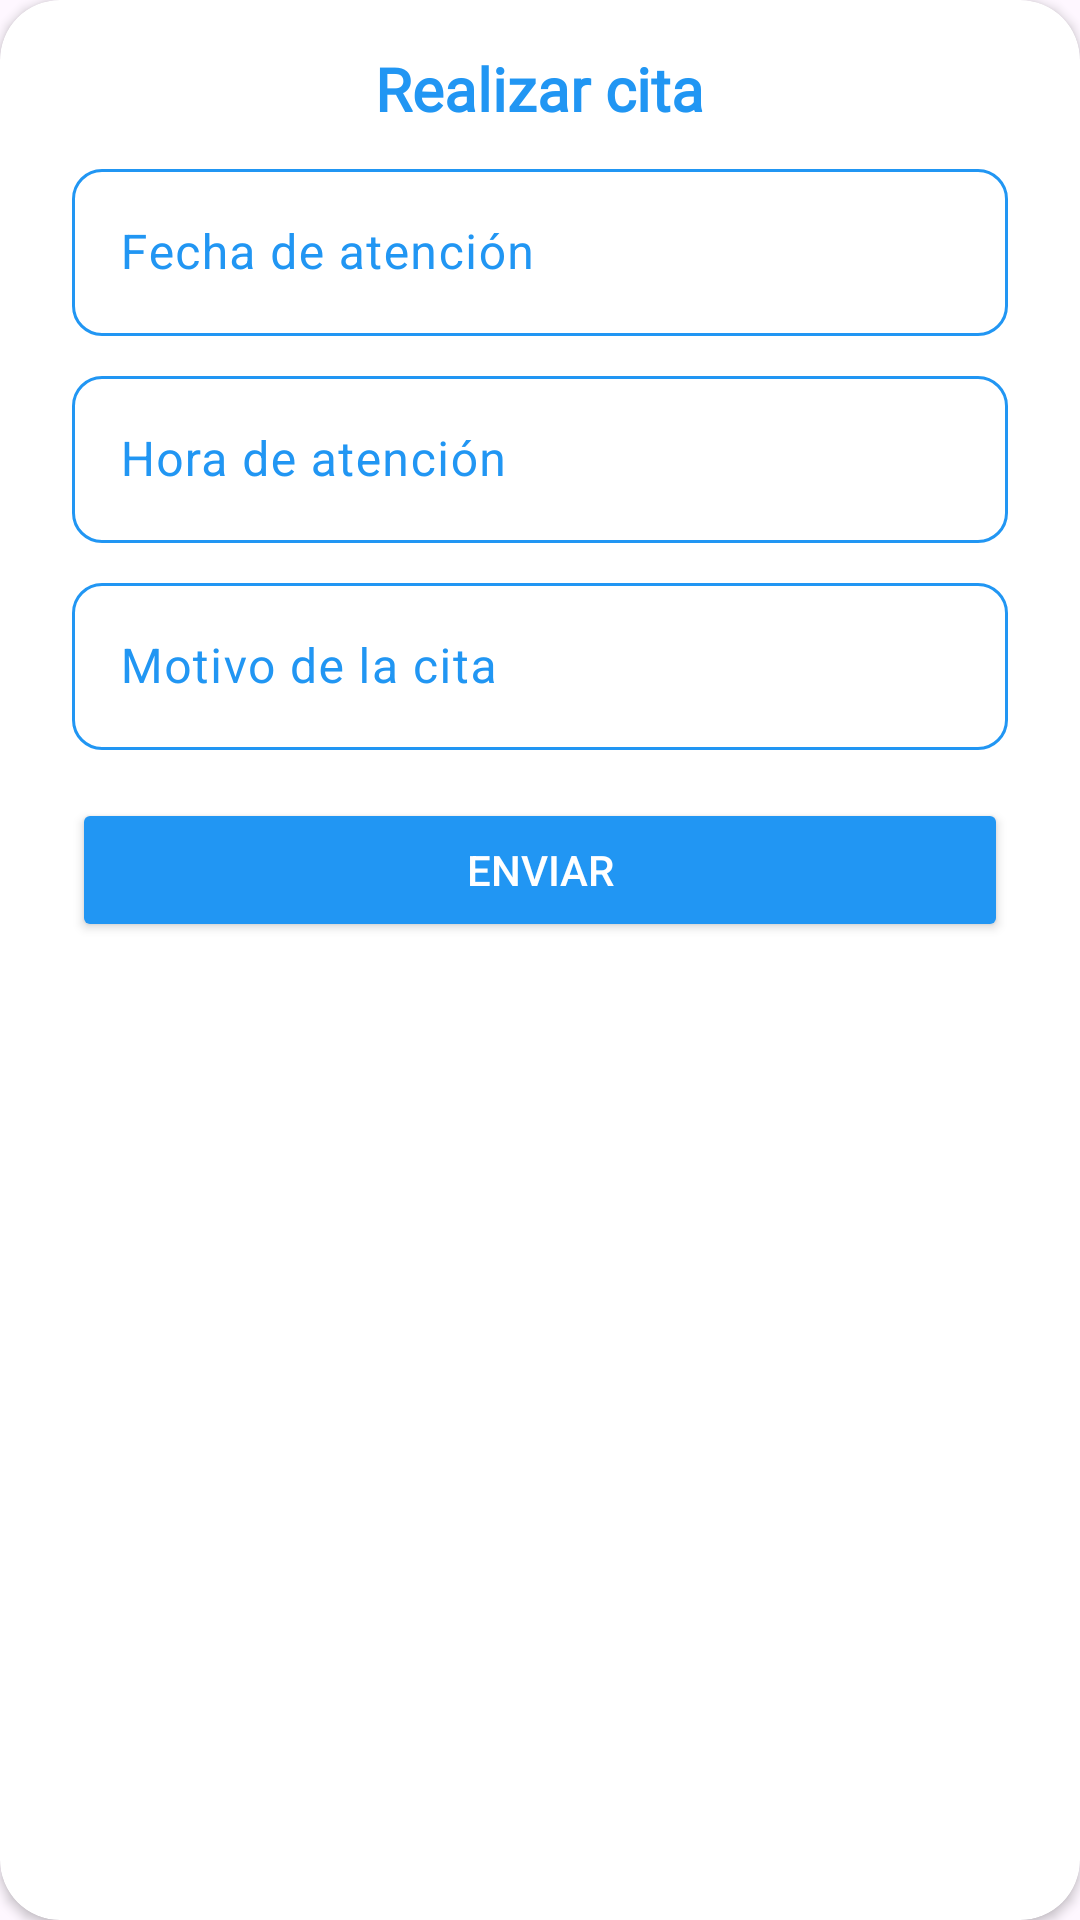

Layout XML and referenced resources for this Android screen:
<!-- AndroidManifest.xml: application theme AppTheme -->
<!-- res/layout/dialog_soliciar_cita.xml -->
<?xml version="1.0" encoding="utf-8"?>
<androidx.cardview.widget.CardView xmlns:android="http://schemas.android.com/apk/res/android"
    xmlns:app="http://schemas.android.com/apk/res-auto"
    android:id="@+id/crdCitas"
    android:layout_width="match_parent"
    android:layout_height="wrap_content"
    android:layout_margin="20dp"
    app:cardBackgroundColor="#FFFFFF"
    app:cardCornerRadius="20dp">

    <LinearLayout
        android:layout_width="match_parent"
        android:layout_height="wrap_content"
        android:gravity="center"
        android:orientation="vertical">

        <TextView
            android:id="@+id/txtvNombreDialogCita"
            android:layout_width="wrap_content"
            android:layout_height="wrap_content"
            android:layout_marginTop="16dp"
            android:layout_marginBottom="8dp"
            android:layout_weight="1"
            android:fontFamily="@font/aclonica"
            android:text="Realizar cita"
            android:textAlignment="center"
            android:textColor="#2196F3"
            android:textSize="20sp"
            android:textStyle="bold" />

        <com.google.android.material.textfield.TextInputLayout
            android:id="@+id/fecha_text_input_layout"
            android:layout_width="match_parent"
            android:layout_height="wrap_content"
            android:layout_marginLeft="24dp"
            android:layout_marginRight="24dp"
            android:layout_marginBottom="8dp"
            android:layout_weight="1"
            android:textColorHint="#2196F3"
            app:boxBackgroundMode="outline"
            app:boxCornerRadiusBottomEnd="10dp"
            app:boxCornerRadiusBottomStart="10dp"
            app:boxCornerRadiusTopEnd="10dp"
            app:boxCornerRadiusTopStart="10dp"
            app:boxStrokeColor="@color/color_normal_textinput"
            app:endIconDrawable="@drawable/baseline_calendar_month_24"
            app:endIconMode="custom"
            app:endIconTint="#2196F3"
            app:hintTextColor="#2196F3">

            <EditText
                android:id="@+id/txtFechaDialog"
                android:layout_width="match_parent"
                android:layout_height="wrap_content"
                android:layout_weight="1"
                android:editable="false"
                android:ems="10"
                android:focusable="false"
                android:hint="Fecha de atención"
                android:inputType="datetime|date"
                android:textColor="#000000"
                android:textColorHighlight="#2196F3" />
        </com.google.android.material.textfield.TextInputLayout>

        <com.google.android.material.textfield.TextInputLayout
            android:id="@+id/hora_text_input_layout"
            android:layout_width="match_parent"
            android:layout_height="wrap_content"
            android:layout_marginLeft="24dp"
            android:layout_marginRight="24dp"
            android:layout_marginBottom="8dp"
            android:layout_weight="1"
            android:textColorHint="#2196F3"
            app:boxBackgroundMode="outline"
            app:boxCornerRadiusBottomEnd="10dp"
            app:boxCornerRadiusBottomStart="10dp"
            app:boxCornerRadiusTopEnd="10dp"
            app:boxCornerRadiusTopStart="10dp"
            app:boxStrokeColor="@color/color_normal_textinput"
            app:endIconDrawable="@drawable/baseline_calendar_month_24"
            app:endIconMode="custom"
            app:endIconTint="#2196F3"
            app:hintTextColor="#2196F3">

            <EditText
                android:id="@+id/txthoraDialog"
                android:layout_width="match_parent"
                android:layout_height="wrap_content"
                android:layout_weight="1"
                android:editable="false"
                android:ems="10"
                android:focusable="false"
                android:hint="Hora de atención"
                android:inputType="datetime|date"
                android:textColor="#000000"
                android:textColorHighlight="#2196F3" />
        </com.google.android.material.textfield.TextInputLayout>

        <com.google.android.material.textfield.TextInputLayout
            android:id="@+id/motivo_text_input_layout"
            android:layout_width="match_parent"
            android:layout_height="wrap_content"
            android:layout_marginLeft="24dp"
            android:layout_marginRight="24dp"
            android:layout_marginBottom="8dp"
            android:layout_weight="1"
            android:textColorHint="#2196F3"
            app:boxCornerRadiusBottomEnd="10dp"
            app:boxCornerRadiusBottomStart="10dp"
            app:boxCornerRadiusTopEnd="10dp"
            app:boxCornerRadiusTopStart="10dp"
            app:boxStrokeColor="@color/color_normal_textinput"
            app:hintTextColor="#2196F3">

            <EditText
                android:id="@+id/txtMotivoDialog"
                android:layout_width="match_parent"
                android:layout_height="wrap_content"
                android:layout_weight="1"
                android:ems="10"
                android:hint="Motivo de la cita"
                android:inputType="text|textMultiLine"
                android:textColor="#000000"
                android:textColorHighlight="#2196F3" />
        </com.google.android.material.textfield.TextInputLayout>


        <Button
            android:id="@+id/btnEnviarCita"
            android:layout_width="match_parent"
            android:layout_height="wrap_content"
            android:layout_marginStart="24dp"
            android:layout_marginTop="8dp"
            android:layout_marginEnd="24dp"
            android:layout_marginBottom="16dp"
            android:layout_weight="1"
            android:backgroundTint="#2196F3"
            android:insetTop="0dp"
            android:insetBottom="0dp"
            android:text="Enviar"
            android:textColor="#FFFFFF"
            android:visibility="visible"
            app:cornerRadius="10dp"
            app:iconGravity="textStart" />
    </LinearLayout>


</androidx.cardview.widget.CardView>
<!-- resources referenced by this layout -->
<resources>
  <style name="AppTheme" parent="Base.Theme.SaludEnCasa">
          <item name="android:statusBarColor">#2196F3</item>
          
      </style>
  <style name="Base.Theme.SaludEnCasa" parent="Theme.Material3.DayNight.NoActionBar">
          
          
      </style>
</resources>
